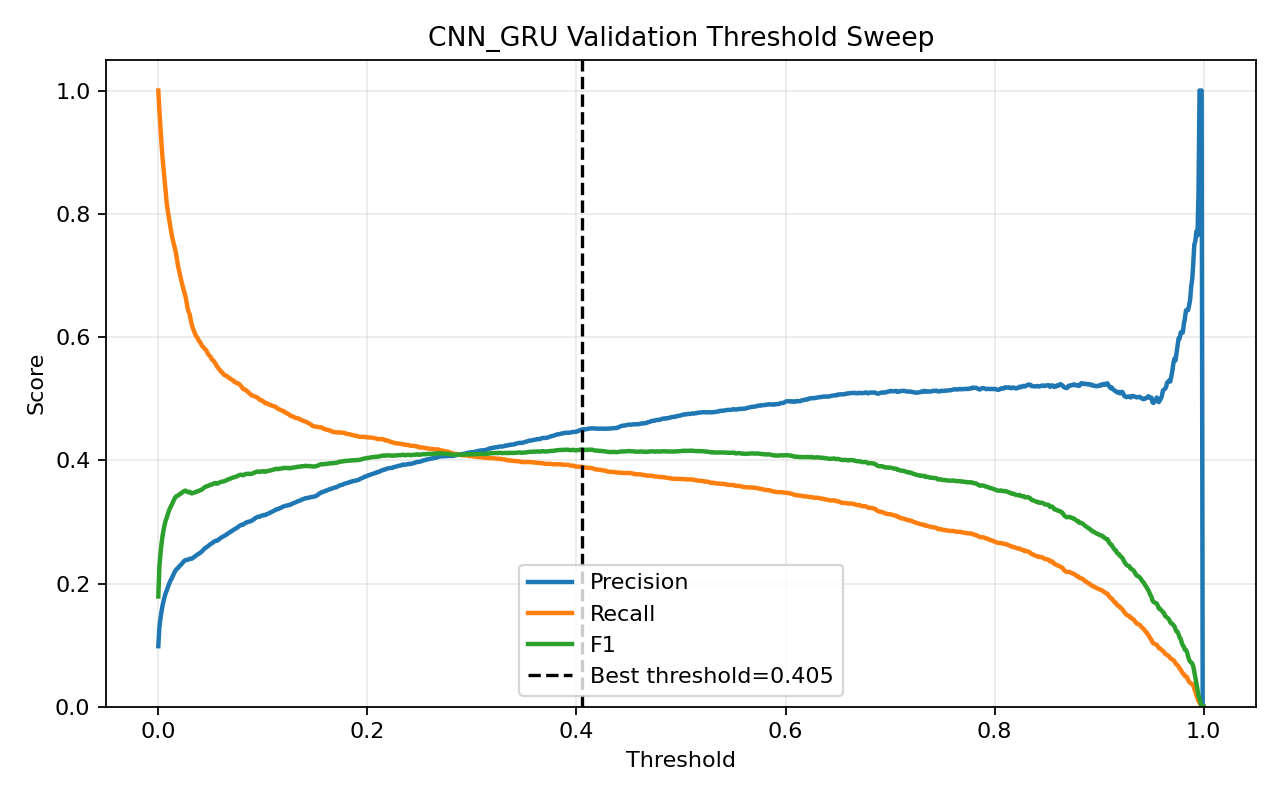

Source data for this figure (header and first rows):
threshold, precision, recall, f1, accuracy
0.0, 0.09827, 1.0, 0.1789, 0.09827
0.001, 0.1285, 0.9685, 0.2268, 0.3512
0.002, 0.1423, 0.9407, 0.2472, 0.4369
0.003, 0.1542, 0.9146, 0.2639, 0.4986
0.004, 0.1638, 0.8908, 0.2768, 0.5425
0.005, 0.1716, 0.8731, 0.2868, 0.5732
0.006, 0.1784, 0.8539, 0.2951, 0.5992
0.007, 0.1841, 0.8369, 0.3019, 0.6196
0.008, 0.1886, 0.8177, 0.3065, 0.6363
0.009, 0.1936, 0.8054, 0.3121, 0.6512
0.01, 0.1978, 0.7946, 0.3168, 0.6632
0.011, 0.2024, 0.7844, 0.3217, 0.675
0.012, 0.2055, 0.774, 0.3248, 0.6838
0.013, 0.209, 0.7642, 0.3282, 0.6926
0.014, 0.2128, 0.7566, 0.3322, 0.701
0.015, 0.2164, 0.7497, 0.3358, 0.7086
0.016, 0.2197, 0.7429, 0.3391, 0.7154
0.017, 0.2223, 0.7349, 0.3413, 0.7213
0.018, 0.2241, 0.7244, 0.3423, 0.7265
0.019, 0.2255, 0.7143, 0.3427, 0.7308
0.02, 0.2276, 0.7063, 0.3443, 0.7356
0.021, 0.2297, 0.6995, 0.3459, 0.74
0.022, 0.231, 0.6911, 0.3463, 0.7436
0.023, 0.2333, 0.6846, 0.348, 0.7479
0.024, 0.2353, 0.6781, 0.3494, 0.7518
0.025, 0.2369, 0.6712, 0.3502, 0.7552
0.026, 0.2381, 0.6662, 0.3508, 0.7577
0.027, 0.2382, 0.6561, 0.3495, 0.76
0.028, 0.2384, 0.647, 0.3484, 0.7622
0.029, 0.239, 0.6409, 0.3481, 0.7642
0.03, 0.2403, 0.6369, 0.3489, 0.7664
0.031, 0.24, 0.6278, 0.3472, 0.768
0.032, 0.2402, 0.6203, 0.3463, 0.7698
0.033, 0.2415, 0.6145, 0.3467, 0.7725
0.034, 0.2429, 0.6105, 0.3475, 0.7747
0.035, 0.244, 0.6058, 0.3479, 0.7768
0.036, 0.2451, 0.6014, 0.3483, 0.7788
0.037, 0.2467, 0.6, 0.3496, 0.7806
0.038, 0.2476, 0.5971, 0.35, 0.7821
0.039, 0.2484, 0.5931, 0.3502, 0.7837
0.04, 0.2499, 0.5917, 0.3514, 0.7854
0.041, 0.251, 0.5884, 0.3519, 0.787
0.042, 0.2526, 0.5852, 0.3529, 0.7891
0.043, 0.2545, 0.5837, 0.3545, 0.7911
0.044, 0.2564, 0.5816, 0.3559, 0.7931
0.045, 0.2576, 0.5801, 0.3568, 0.7945
0.046, 0.259, 0.5779, 0.3577, 0.7961
0.047, 0.26, 0.5743, 0.3579, 0.7975
0.048, 0.2612, 0.5714, 0.3585, 0.7991
0.049, 0.2629, 0.5696, 0.3598, 0.8008
0.05, 0.2639, 0.5678, 0.3603, 0.8019
0.051, 0.2648, 0.5642, 0.3604, 0.8033
0.052, 0.2661, 0.5624, 0.3612, 0.8046
0.053, 0.2676, 0.5613, 0.3624, 0.806
0.054, 0.2686, 0.5584, 0.3627, 0.8072
0.055, 0.2694, 0.5562, 0.363, 0.8082
0.056, 0.2692, 0.5523, 0.362, 0.8087
0.057, 0.2703, 0.5505, 0.3626, 0.8098
0.058, 0.2719, 0.5483, 0.3635, 0.8114
0.059, 0.2732, 0.5461, 0.3642, 0.8126
... 941 more rows
